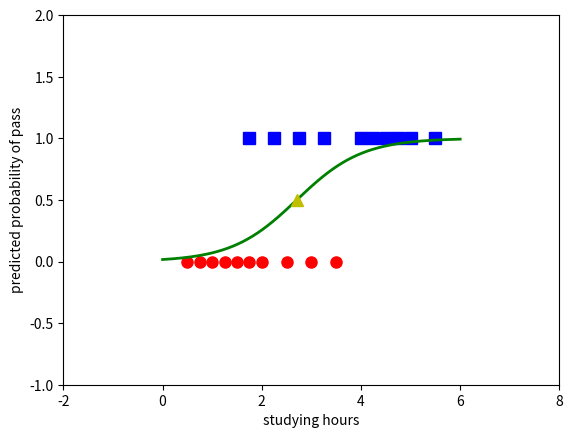

Reproduce this figure in Python.
import numpy as np
import matplotlib.pyplot as plt

def prod(w,X):
    return np.dot(w.T, X)

def sigmoid(s):
    return 1/(1 + np.exp(-s))

def my_logistic_sigmoid_regression(X, y, w_init, eta, epsilon = 1e-4, M = 10000):
    w = [w_init]
    N = X.shape[1]
    d = X.shape[0]
    count = 0
    check_w_after = 20
    while count < M:
        # mix data
        mix_id = np.random.permutation(N)
        for i in mix_id:
            xi = X[:, i].reshape(d, 1)
            yi = y[i]
            zi = sigmoid(np.dot(w[-1].T, xi))
            w_new = w[-1] + eta*(yi - zi)*xi
            count += 1
            # stopping criteria
            if count % check_w_after == 0:
                if np.linalg.norm(w_new - w[-check_w_after]) < epsilon:
                    return w
            w.append(w_new)
    return w

# method display 
def display(w):
    # old 
    # X0 = X[0, np.where(y == 0)][0]
    # new 
    X0 = X[0, np.where(y == 0)][0]
    y0 = y[np.where(y == 0)]
    # old 
    # X1 = X[0, np.where(y == 1)][0]
    X1 = X[0, np.where(y == 1)][0]
    y1 = y[np.where(y == 1)]
    
    plt.plot(X0, y0, 'ro', markersize=8)
    plt.plot(X1, y1, 'bs', markersize=8)
    xx = np.linspace(0, 6, 1000)
    w0 = w[-1][0][0]
    w1 = w[-1][1][0]
    threshold = -w0 / w1
    yy = sigmoid(w0 + w1 * xx)
    plt.axis([-2, 8, -1, 2])
    plt.plot(xx, yy, 'g-', linewidth=2)
    plt.plot(threshold, .5, 'y^', markersize=8)
    plt.xlabel('studying hours')
    plt.ylabel('predicted probability of pass')
    plt.show()

if __name__ == '__main__':
    # data:
    X = np.array([[0.50, 0.75, 1.00, 1.25, 1.50, 1.75, 1.75, 2.00, 2.25, 2.50,
                   2.75, 3.00, 3.25, 3.50, 4.00, 4.25, 4.50, 4.75, 5.00, 5.50]])
    y = np.array([0, 0, 0, 0, 0, 0, 1, 0, 1, 0, 1, 0, 1, 0, 1, 1, 1, 1, 1, 1])
    # extended data
    Xbar = np.concatenate((np.ones((1, X.shape[1])), X), axis=0)
    epsilon = .05
    d = Xbar.shape[0]
    w_init = np.random.randn(d, 1)
    w = my_logistic_sigmoid_regression(Xbar, y, w_init, epsilon)
    print(w[-1].T)
    print(sigmoid(np.dot(w[-1].T,Xbar)))
    display(w)